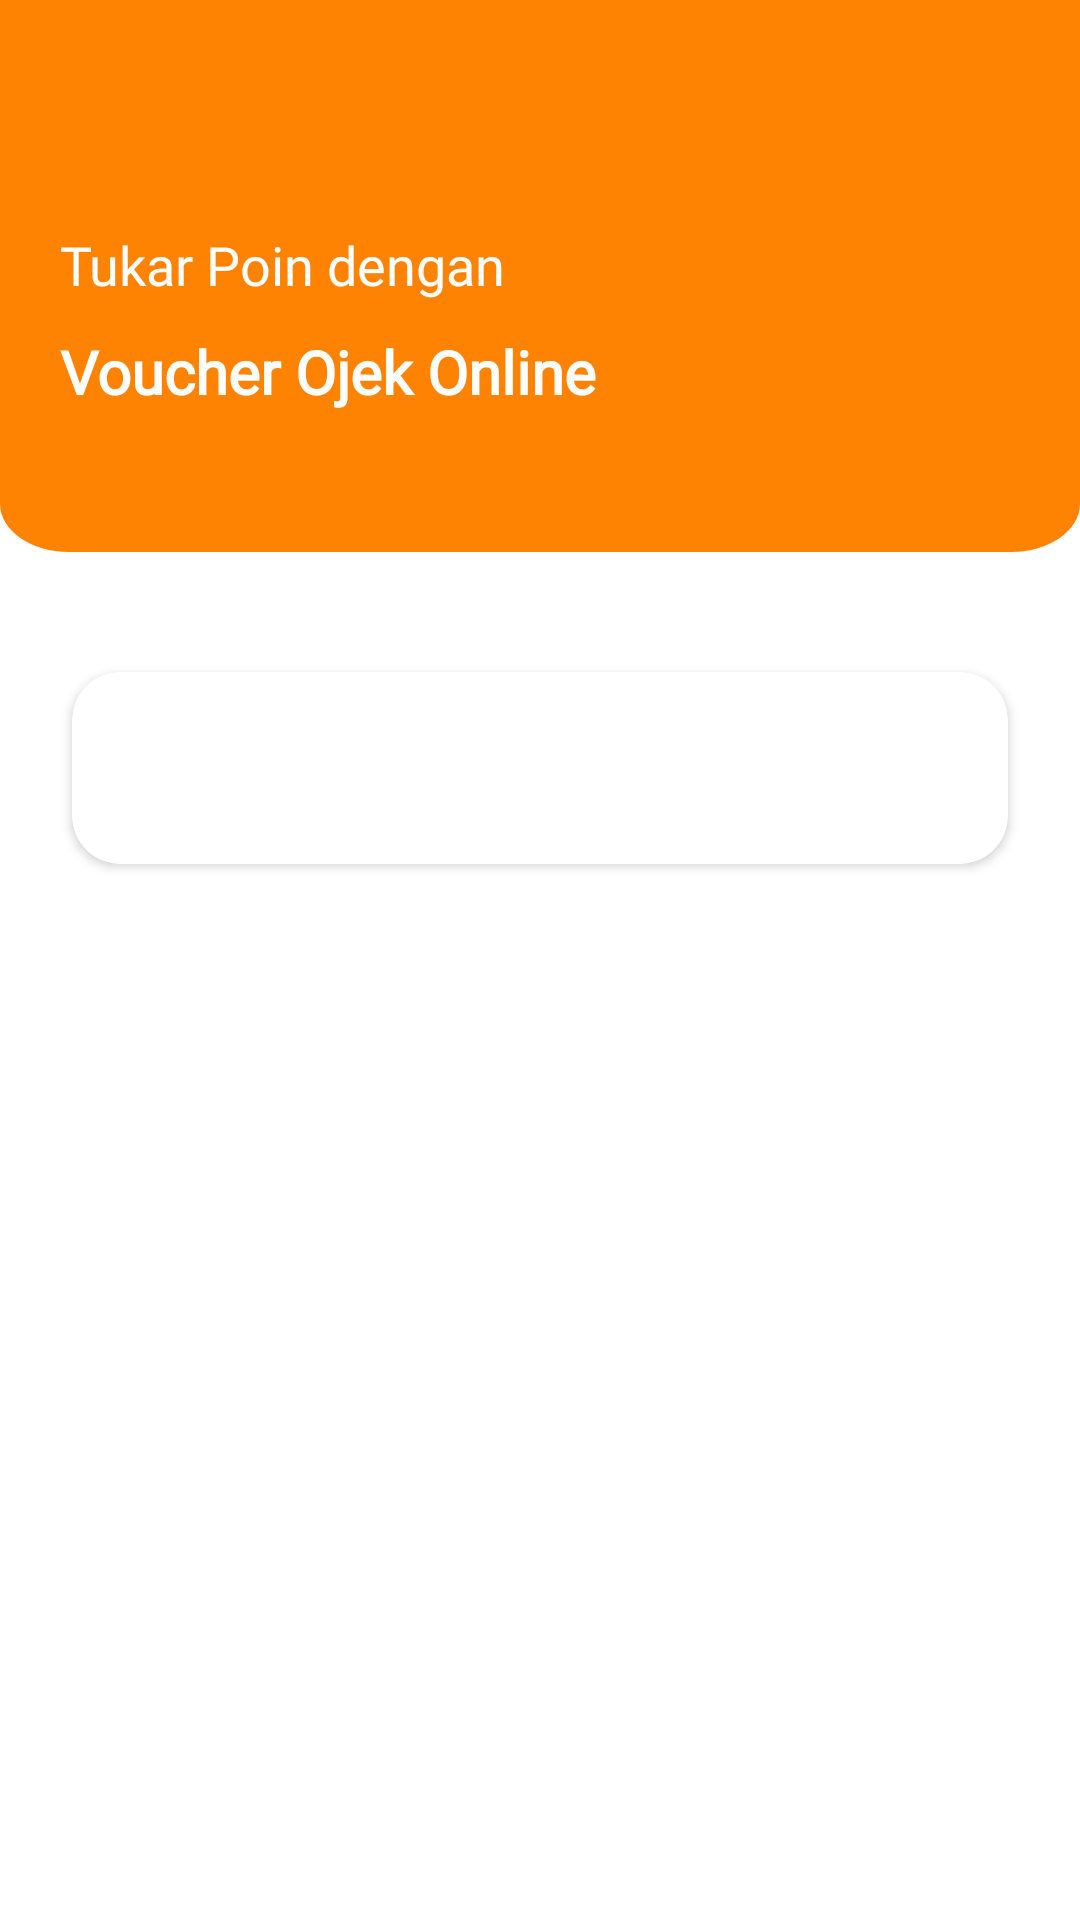

Here is an Android app screen rendered from its layout file. Give the layout XML and the strings, colors and styles it references.
<!-- AndroidManifest.xml: application theme Theme.UrbanJuara.noActionBar -->
<!-- res/layout/tukar_poin_ojek_fragment.xml -->
<?xml version="1.0" encoding="utf-8"?>
<androidx.constraintlayout.widget.ConstraintLayout xmlns:android="http://schemas.android.com/apk/res/android"
    xmlns:app="http://schemas.android.com/apk/res-auto"
    xmlns:tools="http://schemas.android.com/tools"
    android:layout_width="match_parent"
    android:layout_height="match_parent"
    tools:context=".fragment.tukar_point_ojek.TukarPoinOjekFragment">


    <ImageView
        android:id="@+id/imageView7"
        android:layout_width="0dp"
        android:layout_height="184dp"
        android:scaleType="fitXY"
        android:src="@drawable/ic_card_home_bg"
        app:layout_constraintEnd_toEndOf="parent"
        app:layout_constraintStart_toStartOf="parent"
        app:layout_constraintTop_toTopOf="parent" />

    <TextView
        android:id="@+id/textView24"
        android:layout_width="0dp"
        android:layout_height="wrap_content"
        android:layout_marginStart="20dp"
        android:layout_marginTop="10dp"
        android:layout_marginEnd="20dp"
        android:fontFamily="@font/poppins"
        android:text="@string/vc_ojek"
        android:textColor="@color/white"
        android:textSize="20sp"
        android:textStyle="bold"
        app:layout_constraintEnd_toEndOf="parent"
        app:layout_constraintHorizontal_bias="0.0"
        app:layout_constraintStart_toStartOf="parent"
        app:layout_constraintTop_toBottomOf="@+id/textView25" />

    <TextView
        android:id="@+id/textView25"
        android:layout_width="0dp"
        android:layout_height="wrap_content"
        android:layout_marginTop="76dp"
        android:fontFamily="@font/poppins"
        android:text="@string/tukar_poin_dengan"
        android:textColor="@color/white"
        android:textSize="18sp"
        app:layout_constraintEnd_toEndOf="@+id/textView24"
        app:layout_constraintHorizontal_bias="0.0"
        app:layout_constraintStart_toStartOf="@+id/textView24"
        app:layout_constraintTop_toTopOf="@+id/imageView7" />

    <androidx.cardview.widget.CardView
        android:layout_width="0dp"
        android:layout_height="64dp"
        android:layout_marginStart="24dp"
        android:layout_marginTop="40dp"
        android:layout_marginEnd="24dp"
        app:cardCornerRadius="16dp"
        app:layout_constraintEnd_toEndOf="parent"
        app:layout_constraintStart_toStartOf="parent"
        app:layout_constraintTop_toBottomOf="@+id/imageView7" >

        <androidx.constraintlayout.widget.ConstraintLayout
            android:layout_width="match_parent"
            android:layout_height="match_parent">

        </androidx.constraintlayout.widget.ConstraintLayout>
    </androidx.cardview.widget.CardView>
</androidx.constraintlayout.widget.ConstraintLayout>
<!-- resources referenced by this layout -->
<resources>
  <color name="white">#FFFFFFFF</color>
  <!-- drawable ic_card_home_bg (drawable) -->
  <vector xmlns:android="http://schemas.android.com/apk/res/android"
      android:width="375dp"
      android:height="274dp"
      android:viewportWidth="375"
      android:viewportHeight="274">
    <path
        android:pathData="M0,0H375V250C375,263.255 364.255,274 351,274H24C10.745,274 0,263.255 0,250V0Z"
        android:fillColor="#FF8303"/>
  </vector>
  <string name="tukar_poin_dengan">Tukar Poin dengan</string>
  <string name="vc_ojek">Voucher Ojek Online</string>
  <style name="Theme.UrbanJuara.noActionBar" parent="Theme.MaterialComponents.DayNight.NoActionBar">
          <item name="android:statusBarColor" tools:targetApi="l">@color/flush_orang</item>
      </style>
  <color name="flush_orang">#FF8303</color>
</resources>
